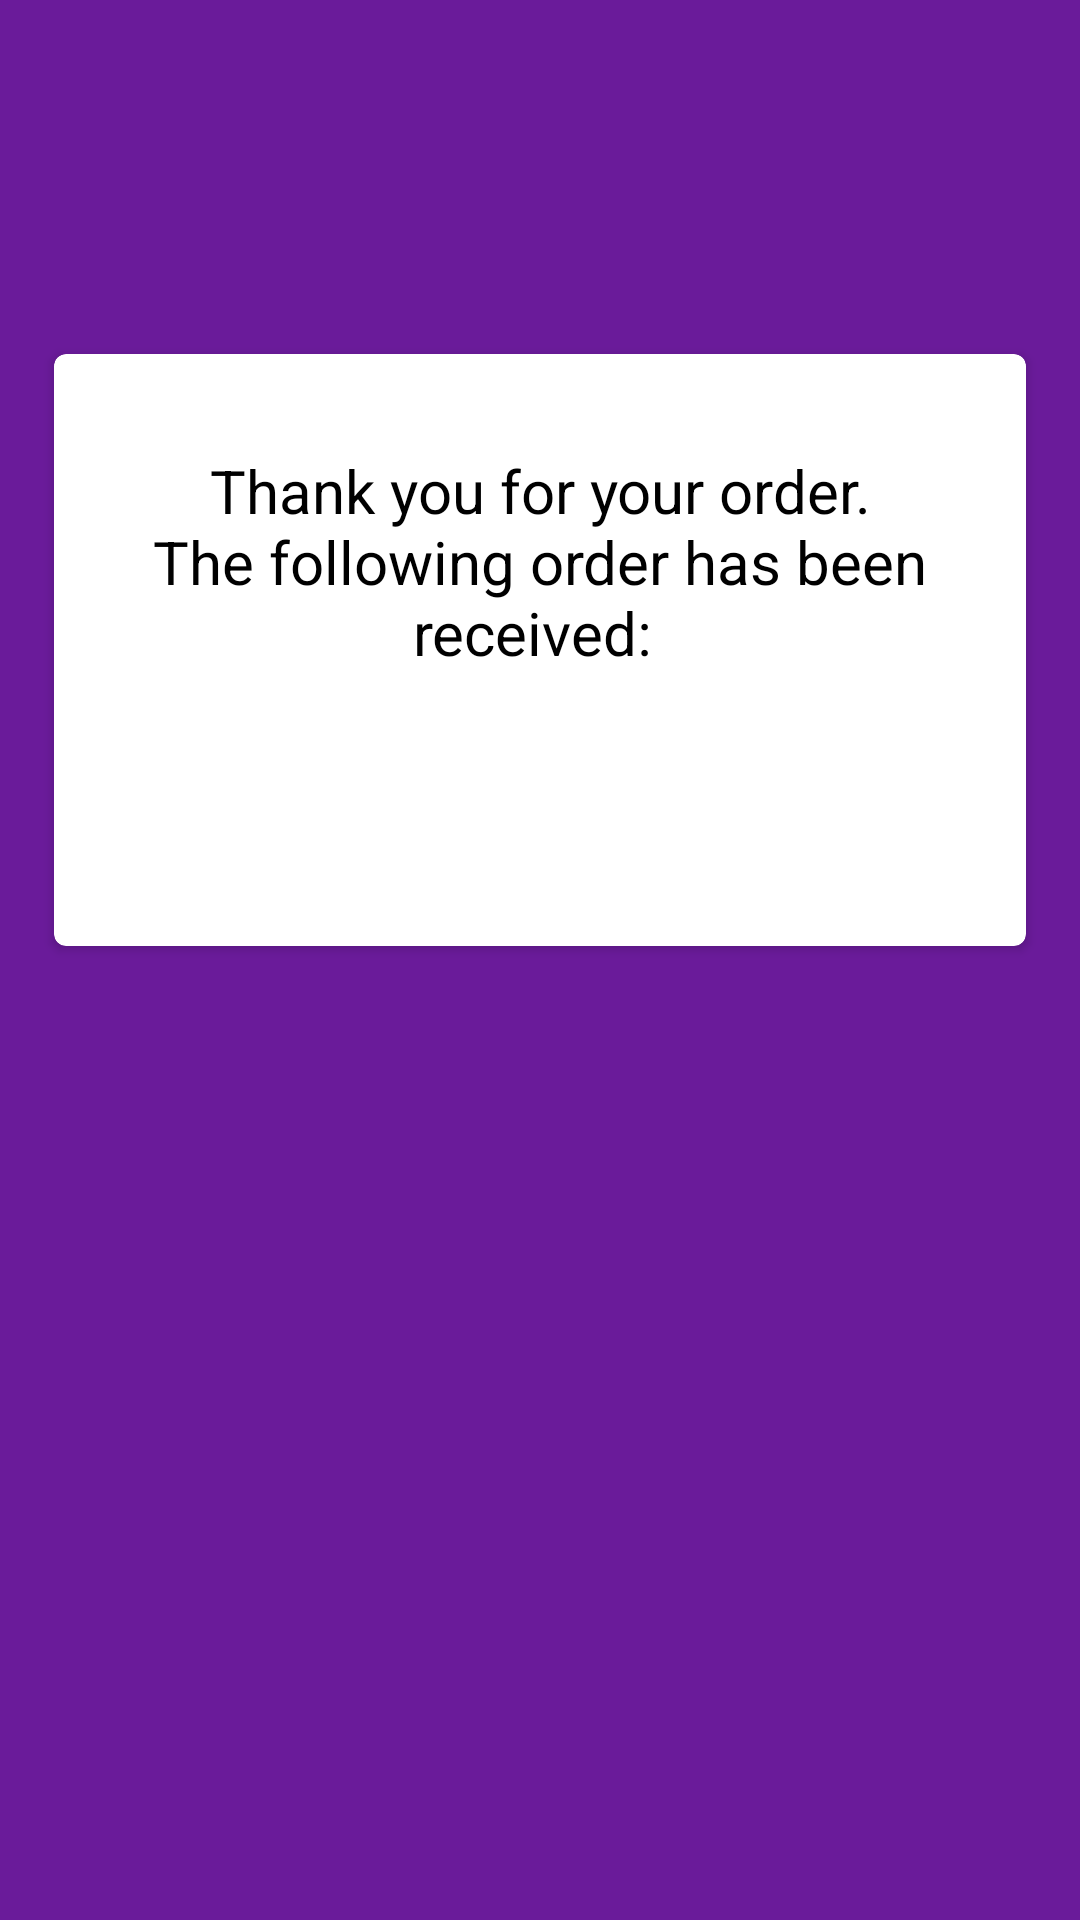

Android layout source for this screen:
<!-- AndroidManifest.xml: activity theme orderConfirmation -->
<!-- res/layout/activity_confirmation_tatiana.xml -->
<?xml version="1.0" encoding="utf-8"?>
<androidx.constraintlayout.widget.ConstraintLayout xmlns:android="http://schemas.android.com/apk/res/android"
    xmlns:app="http://schemas.android.com/apk/res-auto"
    xmlns:tools="http://schemas.android.com/tools"
    android:layout_width="match_parent"
    style="@style/orderConfirmation"
    android:layout_height="match_parent"
    android:background="#6A1B9A"
    tools:context=".ConfirmationTatianaActivity">

<ScrollView
    android:layout_width="match_parent"
    android:layout_height="match_parent">

    <LinearLayout
        android:layout_width="match_parent"

        android:orientation="vertical"
        android:layout_height="match_parent"
        android:layout_margin="10dp">

        <ImageView
            android:layout_marginTop="50dp"
            android:layout_marginBottom="50dp"
            android:id="@+id/imageView"
            android:layout_width="match_parent"
            android:layout_height="0dp"
            android:layout_weight="1"
            android:src="@drawable/tick"
             />

        <androidx.cardview.widget.CardView

            android:id="@+id/card_view"
            android:layout_width="match_parent"
            android:layout_height="0dp"
            android:layout_gravity="center"
            android:layout_margin="8dp"
            android:layout_weight="1"
            android:elevation="4dp"
            app:cardBackgroundColor="@color/white"
            app:cardCornerRadius="4dp"
            app:layout_constraintEnd_toEndOf="parent"
            app:layout_constraintHorizontal_bias="1.0"
            app:layout_constraintStart_toStartOf="parent"
            tools:layout_editor_absoluteY="203dp">
            <LinearLayout
                android:layout_width="match_parent"
                android:layout_height="match_parent"
                android:orientation="vertical">
            <TextView
                android:layout_width="match_parent"
                android:layout_height="wrap_content"
                android:layout_gravity="center_vertical"
                android:layout_marginTop="16dp"
                android:textColor="@color/black"
                android:gravity="center_horizontal"
                android:padding="16dp"
                android:text="Thank you for your order. The following order has been received: "
                android:textSize="20sp" />
            <TextView
                android:id="@+id/order_text"
                android:layout_width="match_parent"
                android:layout_height="wrap_content"
                android:layout_gravity="center_vertical"
                android:layout_marginTop="16dp"
                android:gravity="center_horizontal"
                android:padding="16dp"
                android:text=""
                android:textSize="20sp" />
            </LinearLayout>
        </androidx.cardview.widget.CardView>
    </LinearLayout>
</ScrollView>

</androidx.constraintlayout.widget.ConstraintLayout>
<!-- resources referenced by this layout -->
<resources>
  <style name="orderConfirmation" parent="Theme.AppCompat">
          <item name="colorPrimary">#6A1B9A</item>
          <item name="colorPrimaryDark">#6A1B9A</item>
      </style>
  <!-- not gathered from this repository: default colours our renderer supplied (Android Studio template values) -->
  <color name="black">#FF000000</color>
  <color name="white">#FFFFFFFF</color>
</resources>
